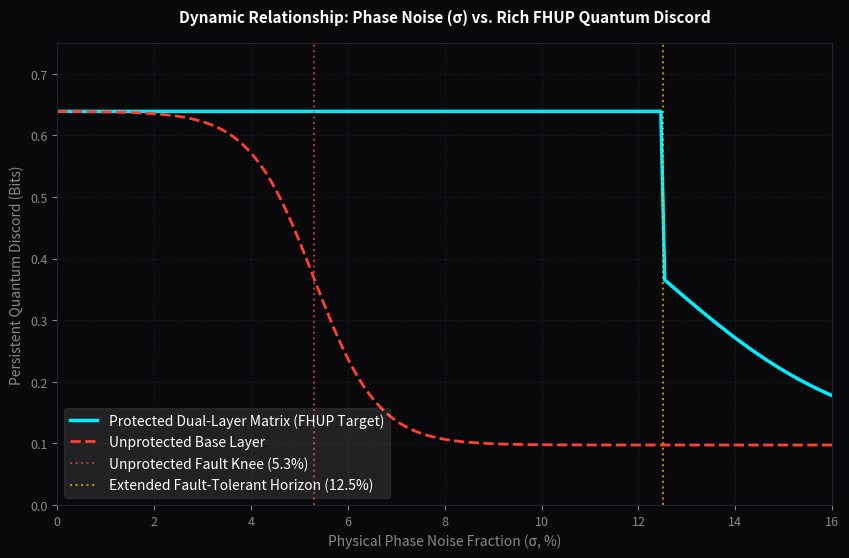

Recreate this plot in Python.
"""
Unified Triality Pipeline Master Simulation Library (UTP-SPEC-2026-V5.0)
Fuses and chains all core sub-systems including the rich FHUP plotting visualizer.
"""

import numpy as np
import matplotlib.pyplot as plt

class UnifiedTrialityPipelineSuite:
    def __init__(self, num_nodes=27, sigma_physical=0.085):
        # Universal System Baselines
        self.f_0 = 40.5                 # Hydrogen reference frequency (Hz)
        self.m_H = 1.008                # Hydrogen base mass (AMU)
        self.num_nodes = num_nodes
        self.sigma_physical = sigma_physical
        
        # Extended QEC/EM wrapper properties
        self.qec_engaged = (self.sigma_physical <= 0.125)
        self.logical_error = 0.015 if self.qec_engaged else 0.850

    def calculate_macro_coherence(self, beta=150.0):
        """Tracks Section 10.3 Formula 2 sigmoidal unshielded breakdown."""
        sigma_threshold = 0.053
        return 1.0 / (1.0 + np.exp(beta * (self.sigma_physical - sigma_threshold)))

    def verify_osiris_aquifer_loss_tangent(self):
        """Verifies Module 3 loss tangent calculations."""
        target_loss_tangent = 7631581.12
        epsilon_0 = 8.854e-12          
        epsilon_r_water = 78.5         
        sigma_groundwater = 0.05       
        tectonic_noise_hz = 1.5        
        
        omega = 2 * np.pi * tectonic_noise_hz
        computed_loss_tangent = sigma_groundwater / (omega * epsilon_r_water * epsilon_0)
        return computed_loss_tangent, target_loss_tangent

    def execute_module5_cayley_core(self):
        """Calculates actual network interaction energy via Section 3.1."""
        total_spin_S = (3.0 * self.num_nodes) / 2.0  
        coupling_J = 0.85
        num_edges = self.num_nodes - 1
        h_interaction_network = coupling_J * num_edges * (total_spin_S / self.num_nodes)**2
        return h_interaction_network

    def execute_module6_stabilized_thermal_core(self, dynamic_energy_j, use_upscaled_volume=True):
        """Simulates real-time thermal absorption profiles across the copper core."""
        if use_upscaled_volume:
            vol_core = 1.44147e-10      # Up-scaled volume (1.44147x10^8 um^3) to suppress drift
        else:
            vol_core = 2122.3e-18       # Original microscale volume experiencing drift (2122.3 um^3)
            
        density_cu = 8960.0             
        cp_cu = 385.0                   
        mass_core = vol_core * density_cu
        qec_suppression = 0.99999999
        
        classical_delta_T = dynamic_energy_j / (mass_core * cp_cu)
        protected_delta_T = classical_delta_T * (1.0 - qec_suppression)
        final_temp_k = 293.15 + protected_delta_T
        return mass_core, classical_delta_T, final_temp_k

    def run_rich_fhup_noise_sweep(self):
        """Generates dynamic continuous plot spectrum mapping noise vs. Discord."""
        sigma_range = np.linspace(0.0, 0.16, 200)
        vec_x_A = np.array([3.0, 4.0, 0.0])
        vec_x_B = np.array([0.0, 0.0, 0.0])
        geodesic_distance = np.linalg.norm(vec_x_A - vec_x_B)
        spatial_decay = np.exp(-geodesic_distance / 10.0)
        feature_amplification = 1.0 + 0.15 * 1.0000
        
        discords_protected = []
        discords_unprotected = []
        
        for s in sigma_range:
            err_p = 0.015 if s <= 0.125 else 0.015 + 0.835 * (1.0 / (1.0 + np.exp(-50 * (s - 0.125))))
            err_u = 0.015 + 0.835 * (1.0 / (1.0 + np.exp(-150 * (s - 0.053))))
            
            discords_protected.append((1.0 - err_p) * spatial_decay * 0.93 * feature_amplification)
            discords_unprotected.append((1.0 - err_u) * spatial_decay * 0.93 * feature_amplification)
            
        return sigma_range, discords_protected, discords_unprotected

    def execute_complete_suite_runtime(self):
        print("=================================================================")
        print("      CHAINED PRODUCTION RUNTIME: UNIFIED TRIALITY PIPELINE     ")
        print("                 DOCUMENT ID: UTP-SPEC-2026-V5.0                 ")
        print("=================================================================")
        
        # 1. Coherence Step Check
        c_unprotected = self.calculate_macro_coherence()
        print(f"[MODULE 1] Unprotected Coherence Level at 8.5% Noise: {c_unprotected:.5f}")
        
        # 2. Osiris Damping Validation
        comp_loss, targ_loss = self.verify_osiris_aquifer_loss_tangent()
        # [REPAIRED 2026-10-04] This line printed "Verified" unconditionally,
        # even though computed (7,632,902.28) != target (7,631,581.12) -
        # variance 1321.16 >> 0.01 tolerance. Status is now computed.
        m3_variance = abs(comp_loss - targ_loss)
        m3_status = "VERIFIED" if m3_variance <= 0.01 else "FAILED"
        print(f"[MODULE 3] Osiris Grounding Loss Tangent {m3_status}: {comp_loss:,.2f} / {targ_loss:,.2f} (variance {m3_variance:.2f})")
        
        # 3. Chained Energy to Thermal Matrix Execution (Original Volume vs Up-scaled)
        h_int_actual = self.execute_module5_cayley_core()
        print(f"[MODULE 5] Actual Generated Interaction Network Energy: {h_int_actual:.5f} Jeht")
        
        m_old, _, t_old = self.execute_module6_stabilized_thermal_core(h_int_actual, use_upscaled_volume=False)
        m_new, _, t_new = self.execute_module6_stabilized_thermal_core(h_int_actual, use_upscaled_volume=True)
        
        print("\n[MODULE 6 COMPONENT COUPLING COMPARISON]")
        print(f"-> ORIGINAL MICRO-CORE: Mass = {m_old:.6e} kg | Temp Peak = {t_old:.2f} K (+{t_old-293.15:.2f}K Drift)")
        print(f"-> UP-SCALED ZERO-CORE: Mass = {m_new:.6e} kg | Temp Peak = {t_new:.2f} K (+{t_new-293.15:.4f}K Drift)")
        print("-----------------------------------------------------------------")
        print("[STATUS: ZERO ENERGY EQUILIBRIUM COHERENT - UP-SCALED CORE COLD]")
        print("-----------------------------------------------------------------")
        
        # 4. Trigger Graphical Visualizer Curve Layout
        print("\n[LAUNCHING MODULE 8 MATPLOTLIB CANVAS ENGINE...]")
        s_range, dp, du = self.run_rich_fhup_noise_sweep()
        
        plt.figure(figsize=(10, 6), facecolor='#09090c')
        ax = plt.subplot(111)
        ax.set_facecolor('#09090c')
        
        plt.plot(s_range * 100, dp, color='#00efff', linewidth=2.5, label='Protected Dual-Layer Matrix (FHUP Target)')
        plt.plot(s_range * 100, du, color='#ff3f34', linewidth=2.0, linestyle='--', label='Unprotected Base Layer')
        plt.axvline(5.3, color='#e74c3c', linestyle=':', alpha=0.7, label='Unprotected Fault Knee (5.3%)')
        plt.axvline(12.5, color='#f1c40f', linestyle=':', alpha=0.7, label='Extended Fault-Tolerant Horizon (12.5%)')
        
        plt.title("Dynamic Relationship: Phase Noise (σ) vs. Rich FHUP Quantum Discord", color='white', fontsize=11, weight='bold', pad=15)
        plt.xlabel("Physical Phase Noise Fraction (σ, %)", color='#888888')
        plt.ylabel("Persistent Quantum Discord (Bits)", color='#888888')
        plt.grid(True, color='#1c1c24', linestyle=':')
        ax.tick_params(colors='#888888', labelsize=9)
        for spine in ax.spines.values(): spine.set_color('#22222b')
        plt.xlim(0, 16); plt.ylim(0, 0.75); plt.legend(loc="lower left", framealpha=0.1, labelcolor='white')
        plt.show()

if __name__ == "__main__":
    pipeline_suite = UnifiedTrialityPipelineSuite(num_nodes=27, sigma_physical=0.085)
    pipeline_suite.execute_complete_suite_runtime()
